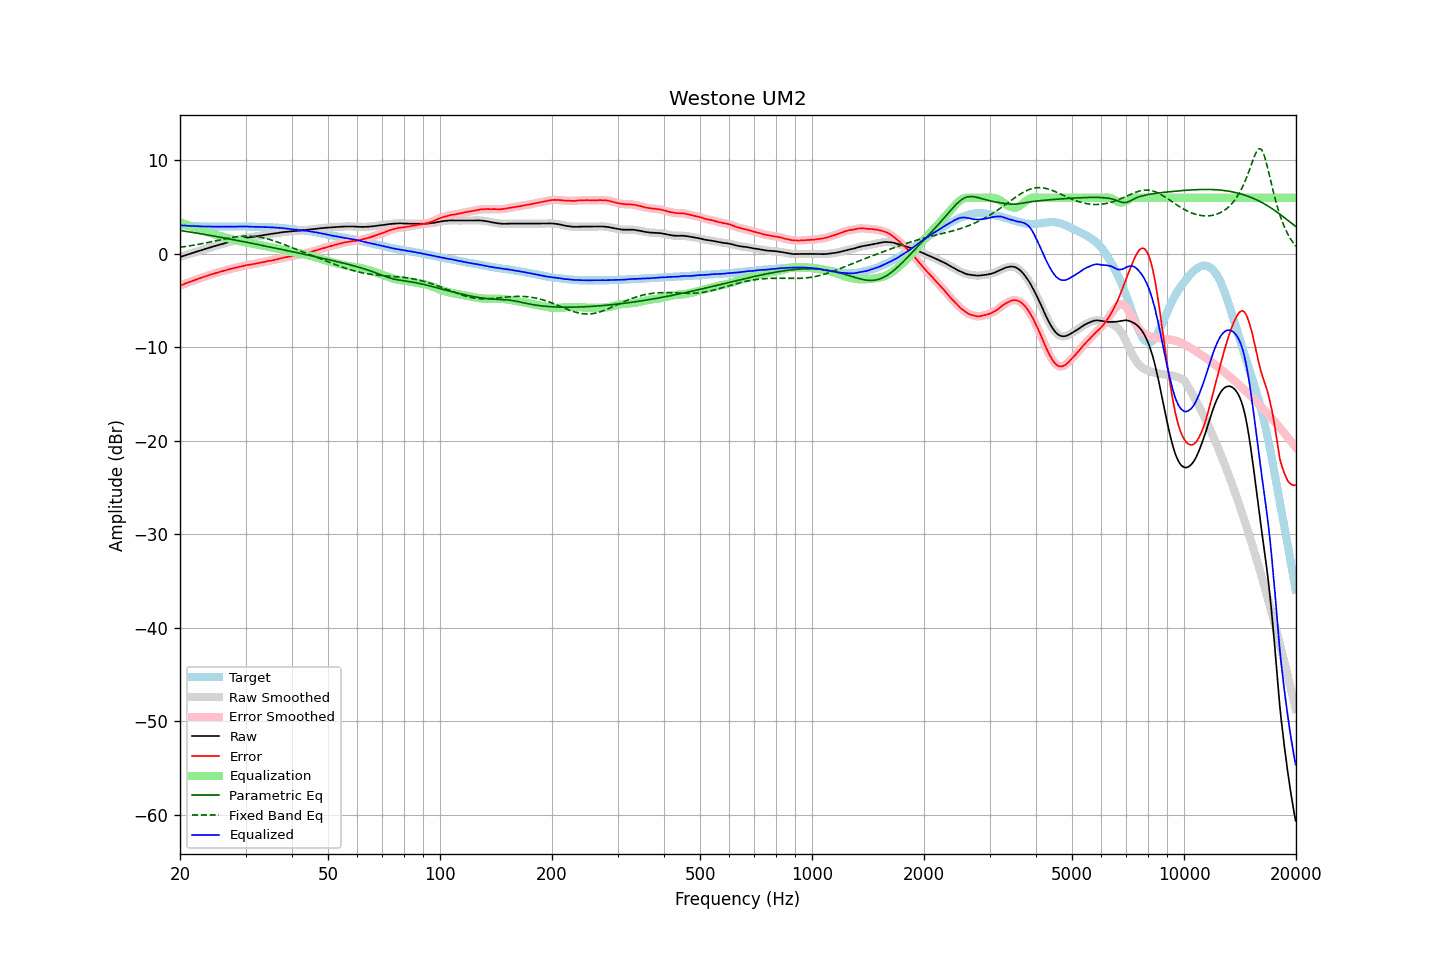

Source data for this figure (header and first rows):
frequency, raw, error, smoothed, error_smoothed, equalization, parametric_eq, fixed_band_eq, equalized_raw, equalized_smoothed, target
20.00, -0.33, -3.40, -0.33, -3.40, 3.40, 2.51, 0.71, 3.07, 3.07, 3.07
20.20, -0.27, -3.33, -0.27, -3.33, 3.33, 2.49, 0.74, 3.06, 3.05, 3.06
20.40, -0.22, -3.26, -0.22, -3.26, 3.26, 2.46, 0.76, 3.04, 3.04, 3.05
20.61, -0.16, -3.20, -0.16, -3.19, 3.19, 2.43, 0.78, 3.03, 3.03, 3.04
20.81, -0.11, -3.12, -0.11, -3.12, 3.13, 2.41, 0.81, 3.02, 3.02, 3.01
21.02, -0.05, -3.05, -0.05, -3.06, 3.06, 2.38, 0.84, 3.01, 3.01, 3.00
21.23, 0.00, -2.99, 0.00, -3.00, 3.00, 2.35, 0.86, 3.00, 3.00, 2.99
21.44, 0.06, -2.94, 0.06, -2.94, 2.93, 2.32, 0.89, 2.99, 2.99, 3.00
21.66, 0.11, -2.87, 0.11, -2.88, 2.87, 2.30, 0.92, 2.98, 2.98, 2.98
21.87, 0.17, -2.81, 0.17, -2.81, 2.81, 2.27, 0.95, 2.98, 2.98, 2.98
22.09, 0.22, -2.74, 0.22, -2.74, 2.75, 2.24, 0.98, 2.97, 2.97, 2.96
22.31, 0.28, -2.68, 0.28, -2.68, 2.68, 2.21, 1.01, 2.97, 2.96, 2.96
22.54, 0.33, -2.62, 0.33, -2.62, 2.62, 2.18, 1.04, 2.95, 2.95, 2.95
22.76, 0.38, -2.57, 0.38, -2.56, 2.56, 2.15, 1.07, 2.94, 2.95, 2.95
22.99, 0.44, -2.50, 0.44, -2.50, 2.50, 2.12, 1.11, 2.94, 2.94, 2.94
23.22, 0.49, -2.44, 0.49, -2.44, 2.44, 2.09, 1.14, 2.93, 2.94, 2.93
23.45, 0.55, -2.39, 0.55, -2.38, 2.39, 2.06, 1.18, 2.94, 2.93, 2.94
23.69, 0.60, -2.33, 0.60, -2.33, 2.33, 2.03, 1.21, 2.93, 2.93, 2.93
23.92, 0.65, -2.27, 0.65, -2.27, 2.27, 2.00, 1.25, 2.93, 2.93, 2.92
24.16, 0.70, -2.23, 0.70, -2.22, 2.22, 1.97, 1.28, 2.92, 2.92, 2.93
24.40, 0.76, -2.17, 0.76, -2.17, 2.16, 1.94, 1.32, 2.93, 2.92, 2.93
24.65, 0.81, -2.12, 0.81, -2.12, 2.11, 1.91, 1.36, 2.92, 2.92, 2.93
24.89, 0.86, -2.06, 0.86, -2.06, 2.06, 1.88, 1.39, 2.92, 2.92, 2.92
25.14, 0.91, -2.00, 0.91, -2.01, 2.01, 1.85, 1.43, 2.92, 2.92, 2.91
25.39, 0.96, -1.95, 0.96, -1.96, 1.96, 1.82, 1.47, 2.92, 2.92, 2.91
25.65, 1.00, -1.91, 1.00, -1.91, 1.91, 1.79, 1.51, 2.91, 2.91, 2.91
25.91, 1.05, -1.86, 1.05, -1.86, 1.86, 1.75, 1.54, 2.91, 2.91, 2.91
26.16, 1.10, -1.82, 1.10, -1.82, 1.81, 1.72, 1.58, 2.91, 2.91, 2.92
26.43, 1.15, -1.77, 1.15, -1.77, 1.76, 1.69, 1.62, 2.91, 2.91, 2.92
26.69, 1.20, -1.72, 1.20, -1.72, 1.72, 1.66, 1.65, 2.92, 2.92, 2.92
26.96, 1.25, -1.67, 1.25, -1.67, 1.67, 1.63, 1.69, 2.92, 2.92, 2.92
27.23, 1.30, -1.62, 1.30, -1.62, 1.63, 1.59, 1.72, 2.93, 2.92, 2.92
27.50, 1.34, -1.58, 1.34, -1.58, 1.58, 1.56, 1.75, 2.92, 2.92, 2.92
27.77, 1.38, -1.54, 1.38, -1.54, 1.54, 1.53, 1.78, 2.92, 2.92, 2.92
28.05, 1.43, -1.49, 1.43, -1.50, 1.50, 1.50, 1.81, 2.93, 2.92, 2.92
28.33, 1.47, -1.46, 1.47, -1.46, 1.46, 1.46, 1.83, 2.93, 2.93, 2.93
28.62, 1.51, -1.42, 1.51, -1.42, 1.41, 1.43, 1.85, 2.92, 2.93, 2.93
28.90, 1.56, -1.38, 1.56, -1.38, 1.37, 1.40, 1.87, 2.93, 2.93, 2.94
29.19, 1.60, -1.34, 1.60, -1.34, 1.33, 1.36, 1.89, 2.93, 2.93, 2.94
29.48, 1.64, -1.30, 1.64, -1.30, 1.30, 1.33, 1.90, 2.94, 2.94, 2.94
29.78, 1.68, -1.26, 1.68, -1.25, 1.26, 1.29, 1.91, 2.94, 2.94, 2.93
30.08, 1.72, -1.21, 1.71, -1.22, 1.23, 1.26, 1.91, 2.94, 2.94, 2.93
30.38, 1.74, -1.18, 1.74, -1.19, 1.19, 1.23, 1.92, 2.93, 2.93, 2.92
30.68, 1.76, -1.16, 1.76, -1.16, 1.16, 1.19, 1.91, 2.92, 2.92, 2.92
30.99, 1.78, -1.14, 1.78, -1.14, 1.13, 1.16, 1.91, 2.91, 2.91, 2.92
31.30, 1.81, -1.11, 1.81, -1.11, 1.10, 1.12, 1.90, 2.91, 2.91, 2.92
31.61, 1.84, -1.07, 1.84, -1.07, 1.07, 1.09, 1.88, 2.91, 2.90, 2.91
31.93, 1.86, -1.03, 1.86, -1.04, 1.04, 1.05, 1.86, 2.90, 2.90, 2.89
32.24, 1.89, -1.01, 1.89, -1.00, 1.01, 1.02, 1.84, 2.90, 2.90, 2.90
32.57, 1.92, -0.97, 1.92, -0.97, 0.97, 0.98, 1.81, 2.89, 2.89, 2.89
32.89, 1.95, -0.94, 1.95, -0.94, 0.94, 0.95, 1.78, 2.89, 2.89, 2.89
33.22, 1.98, -0.90, 1.98, -0.90, 0.90, 0.91, 1.75, 2.88, 2.88, 2.88
33.55, 2.01, -0.87, 2.01, -0.87, 0.86, 0.88, 1.71, 2.87, 2.87, 2.88
33.89, 2.04, -0.83, 2.04, -0.83, 0.83, 0.84, 1.67, 2.87, 2.87, 2.87
34.23, 2.07, -0.79, 2.07, -0.79, 0.80, 0.81, 1.63, 2.87, 2.87, 2.86
34.57, 2.10, -0.75, 2.10, -0.75, 0.76, 0.77, 1.58, 2.86, 2.86, 2.85
34.92, 2.12, -0.72, 2.12, -0.73, 0.73, 0.74, 1.53, 2.85, 2.85, 2.84
35.27, 2.15, -0.71, 2.15, -0.70, 0.69, 0.70, 1.48, 2.84, 2.84, 2.86
35.62, 2.17, -0.66, 2.17, -0.67, 0.66, 0.67, 1.42, 2.83, 2.83, 2.83
35.97, 2.20, -0.63, 2.20, -0.63, 0.62, 0.63, 1.36, 2.82, 2.82, 2.83
... 635 more rows
